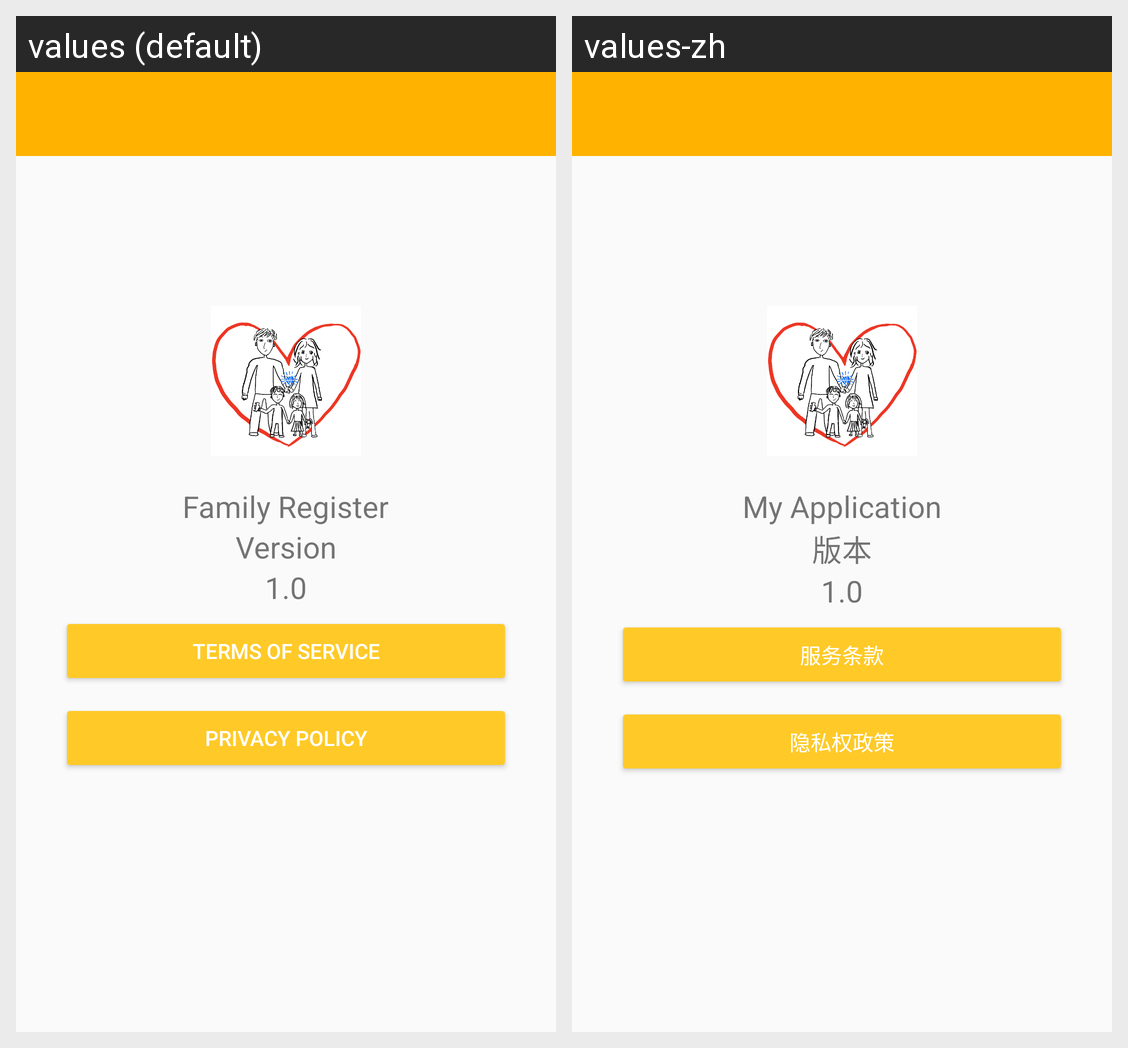

Locale-by-locale string values for the Android screen shown in this grid:
Android screen res/layout/activity_about.xml rendered under 2 locales, left to right: values (default), values-zh. Device: Nexus 5 (rendered at 1080×1920; each locale shown at half size, 540×960, under a caption strip naming it); theme MyMaterialTheme.
Strings drawn on this screen, with the default value and each locale's value (text and hints the layout hard-codes, and strings that could not be matched under every locale, appear in the picture but are not listed):

app_name
  values: Family Register
  values-zh: My Application

version
  values: Version
  values-zh: 版本

app_version
  values: 1.0
  values-zh: 1.0

term_of_service
  values: Terms of service
  values-zh: 服务条款

privacy_policy
  values: Privacy Policy
  values-zh: 隐私权政策
